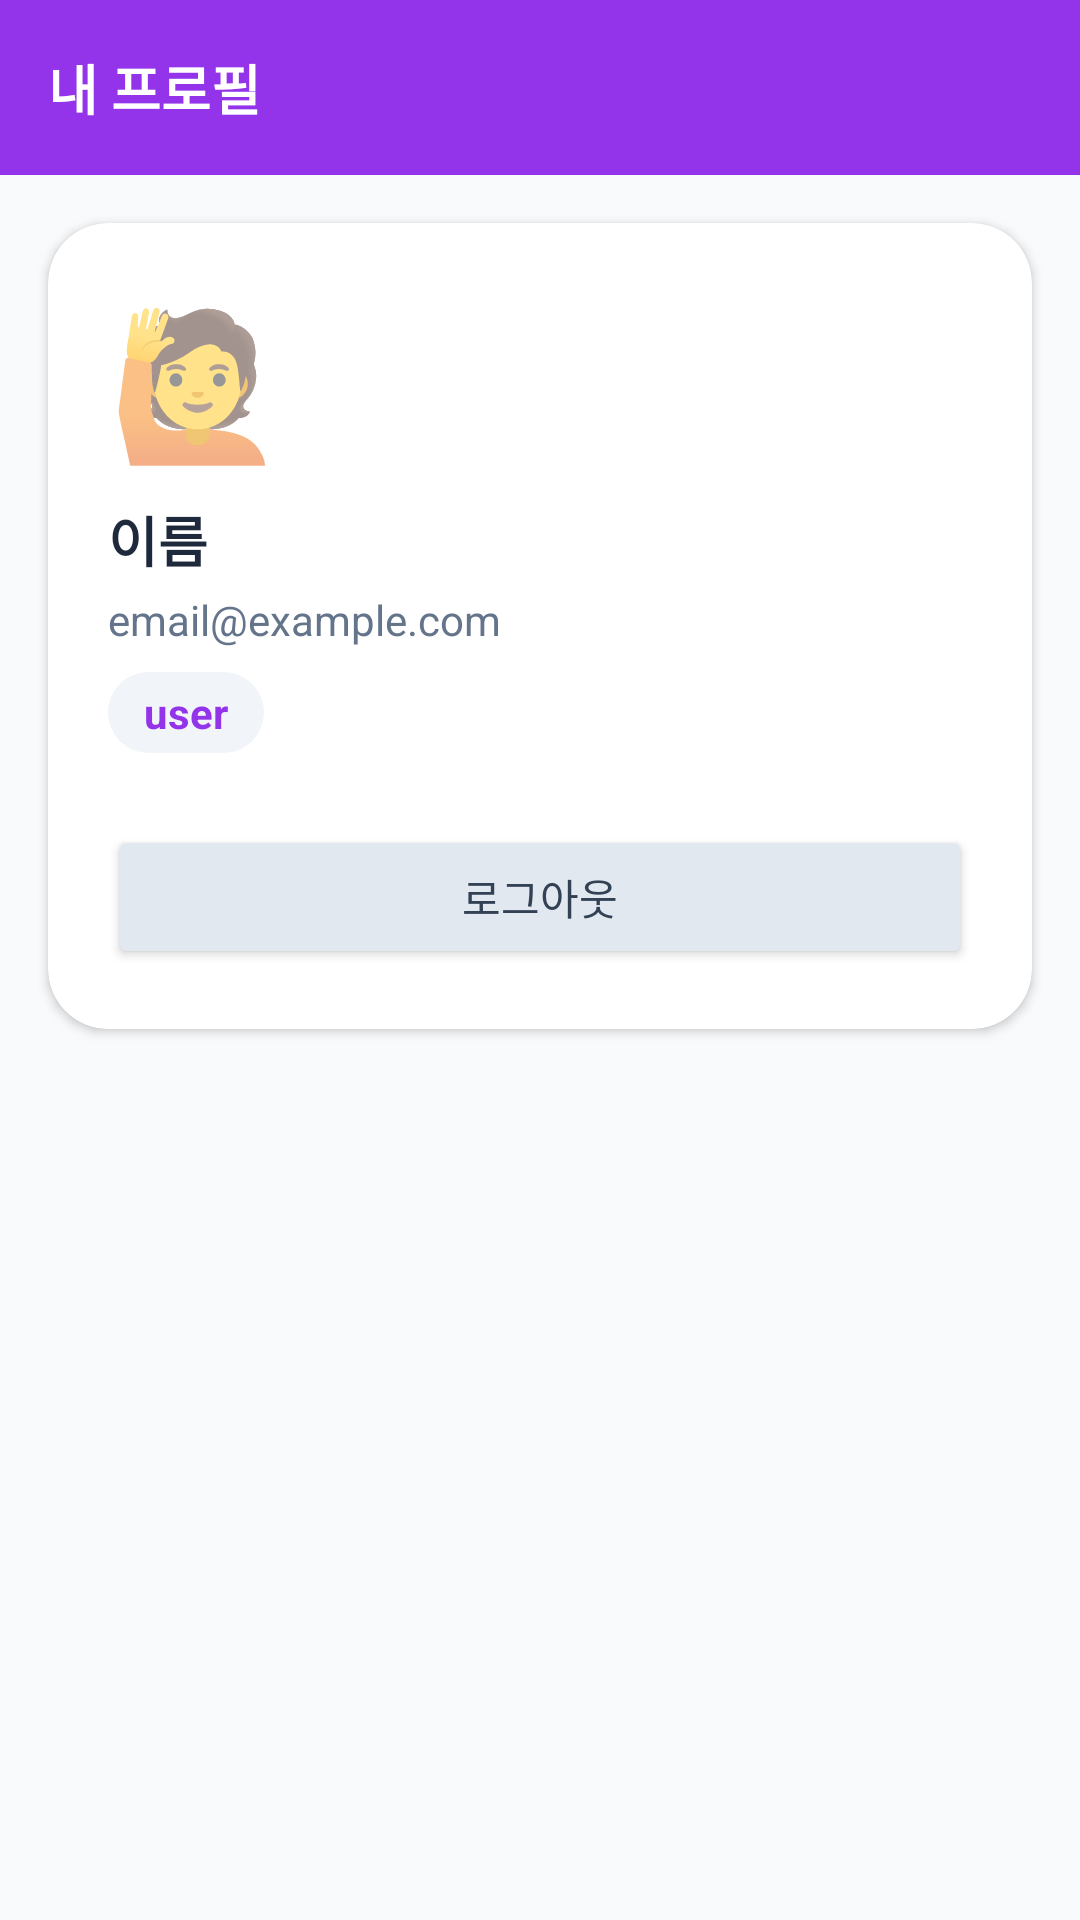

The Android layout XML behind this screen, and the referenced resources:
<!-- AndroidManifest.xml: application theme Theme.EShop -->
<!-- res/layout/fragment_profile.xml -->
<?xml version="1.0" encoding="utf-8"?>
<LinearLayout xmlns:android="http://schemas.android.com/apk/res/android"
    xmlns:app="http://schemas.android.com/apk/res-auto"
    android:layout_width="match_parent"
    android:layout_height="match_parent"
    android:background="@color/slate_50"
    android:orientation="vertical">

    <TextView
        android:layout_width="match_parent"
        android:layout_height="wrap_content"
        android:background="@color/brand_600"
        android:padding="16dp"
        android:text="내 프로필"
        android:textColor="@color/white"
        android:textSize="18sp"
        android:textStyle="bold" />

    <com.google.android.material.card.MaterialCardView
        android:layout_width="match_parent"
        android:layout_height="wrap_content"
        android:layout_margin="16dp"
        app:cardCornerRadius="20dp"
        app:cardElevation="2dp">

        <LinearLayout
            android:layout_width="match_parent"
            android:layout_height="wrap_content"
            android:orientation="vertical"
            android:padding="20dp">

            <TextView
                android:layout_width="wrap_content"
                android:layout_height="wrap_content"
                android:text="🙋"
                android:textSize="48sp" />

            <TextView
                android:id="@+id/tvName"
                android:layout_width="match_parent"
                android:layout_height="wrap_content"
                android:layout_marginTop="8dp"
                android:text="이름"
                android:textColor="@color/slate_800"
                android:textSize="18sp"
                android:textStyle="bold" />

            <TextView
                android:id="@+id/tvEmail"
                android:layout_width="match_parent"
                android:layout_height="wrap_content"
                android:layout_marginTop="4dp"
                android:text="email@example.com"
                android:textColor="@color/slate_500" />

            <TextView
                android:id="@+id/tvRole"
                android:layout_width="wrap_content"
                android:layout_height="wrap_content"
                android:layout_marginTop="8dp"
                android:background="@drawable/bg_chip"
                android:paddingHorizontal="12dp"
                android:paddingVertical="4dp"
                android:text="user"
                android:textColor="@color/brand_600"
                android:textStyle="bold" />

            <Button
                android:id="@+id/btnLogout"
                android:layout_width="match_parent"
                android:layout_height="wrap_content"
                android:layout_marginTop="24dp"
                android:backgroundTint="@color/slate_200"
                android:text="로그아웃"
                android:textColor="@color/slate_700" />
        </LinearLayout>
    </com.google.android.material.card.MaterialCardView>

</LinearLayout>
<!-- resources referenced by this layout -->
<resources>
  <color name="brand_600">#9333EA</color>
  <color name="slate_200">#E2E8F0</color>
  <color name="slate_50">#F8FAFC</color>
  <color name="slate_500">#64748B</color>
  <color name="slate_700">#334155</color>
  <color name="slate_800">#1E293B</color>
  <color name="white">#FFFFFF</color>
  <!-- drawable bg_chip (drawable) -->
  <?xml version="1.0" encoding="utf-8"?>
  <shape xmlns:android="http://schemas.android.com/apk/res/android"
      android:shape="rectangle">
      <solid android:color="@color/slate_100" />
      <corners android:radius="20dp" />
  </shape>
  <style name="Theme.EShop" parent="Theme.MaterialComponents.DayNight.NoActionBar">
          <item name="colorPrimary">@color/brand_600</item>
          <item name="colorPrimaryDark">@color/brand_700</item>
          <item name="colorAccent">@color/peach_500</item>
          <item name="android:windowBackground">@color/slate_50</item>
          <item name="android:statusBarColor" tools:targetApi="l">@color/brand_600</item>
      </style>
  <color name="slate_100">#F1F5F9</color>
  <color name="brand_700">#7E22CE</color>
  <color name="peach_500">#F97316</color>
</resources>
